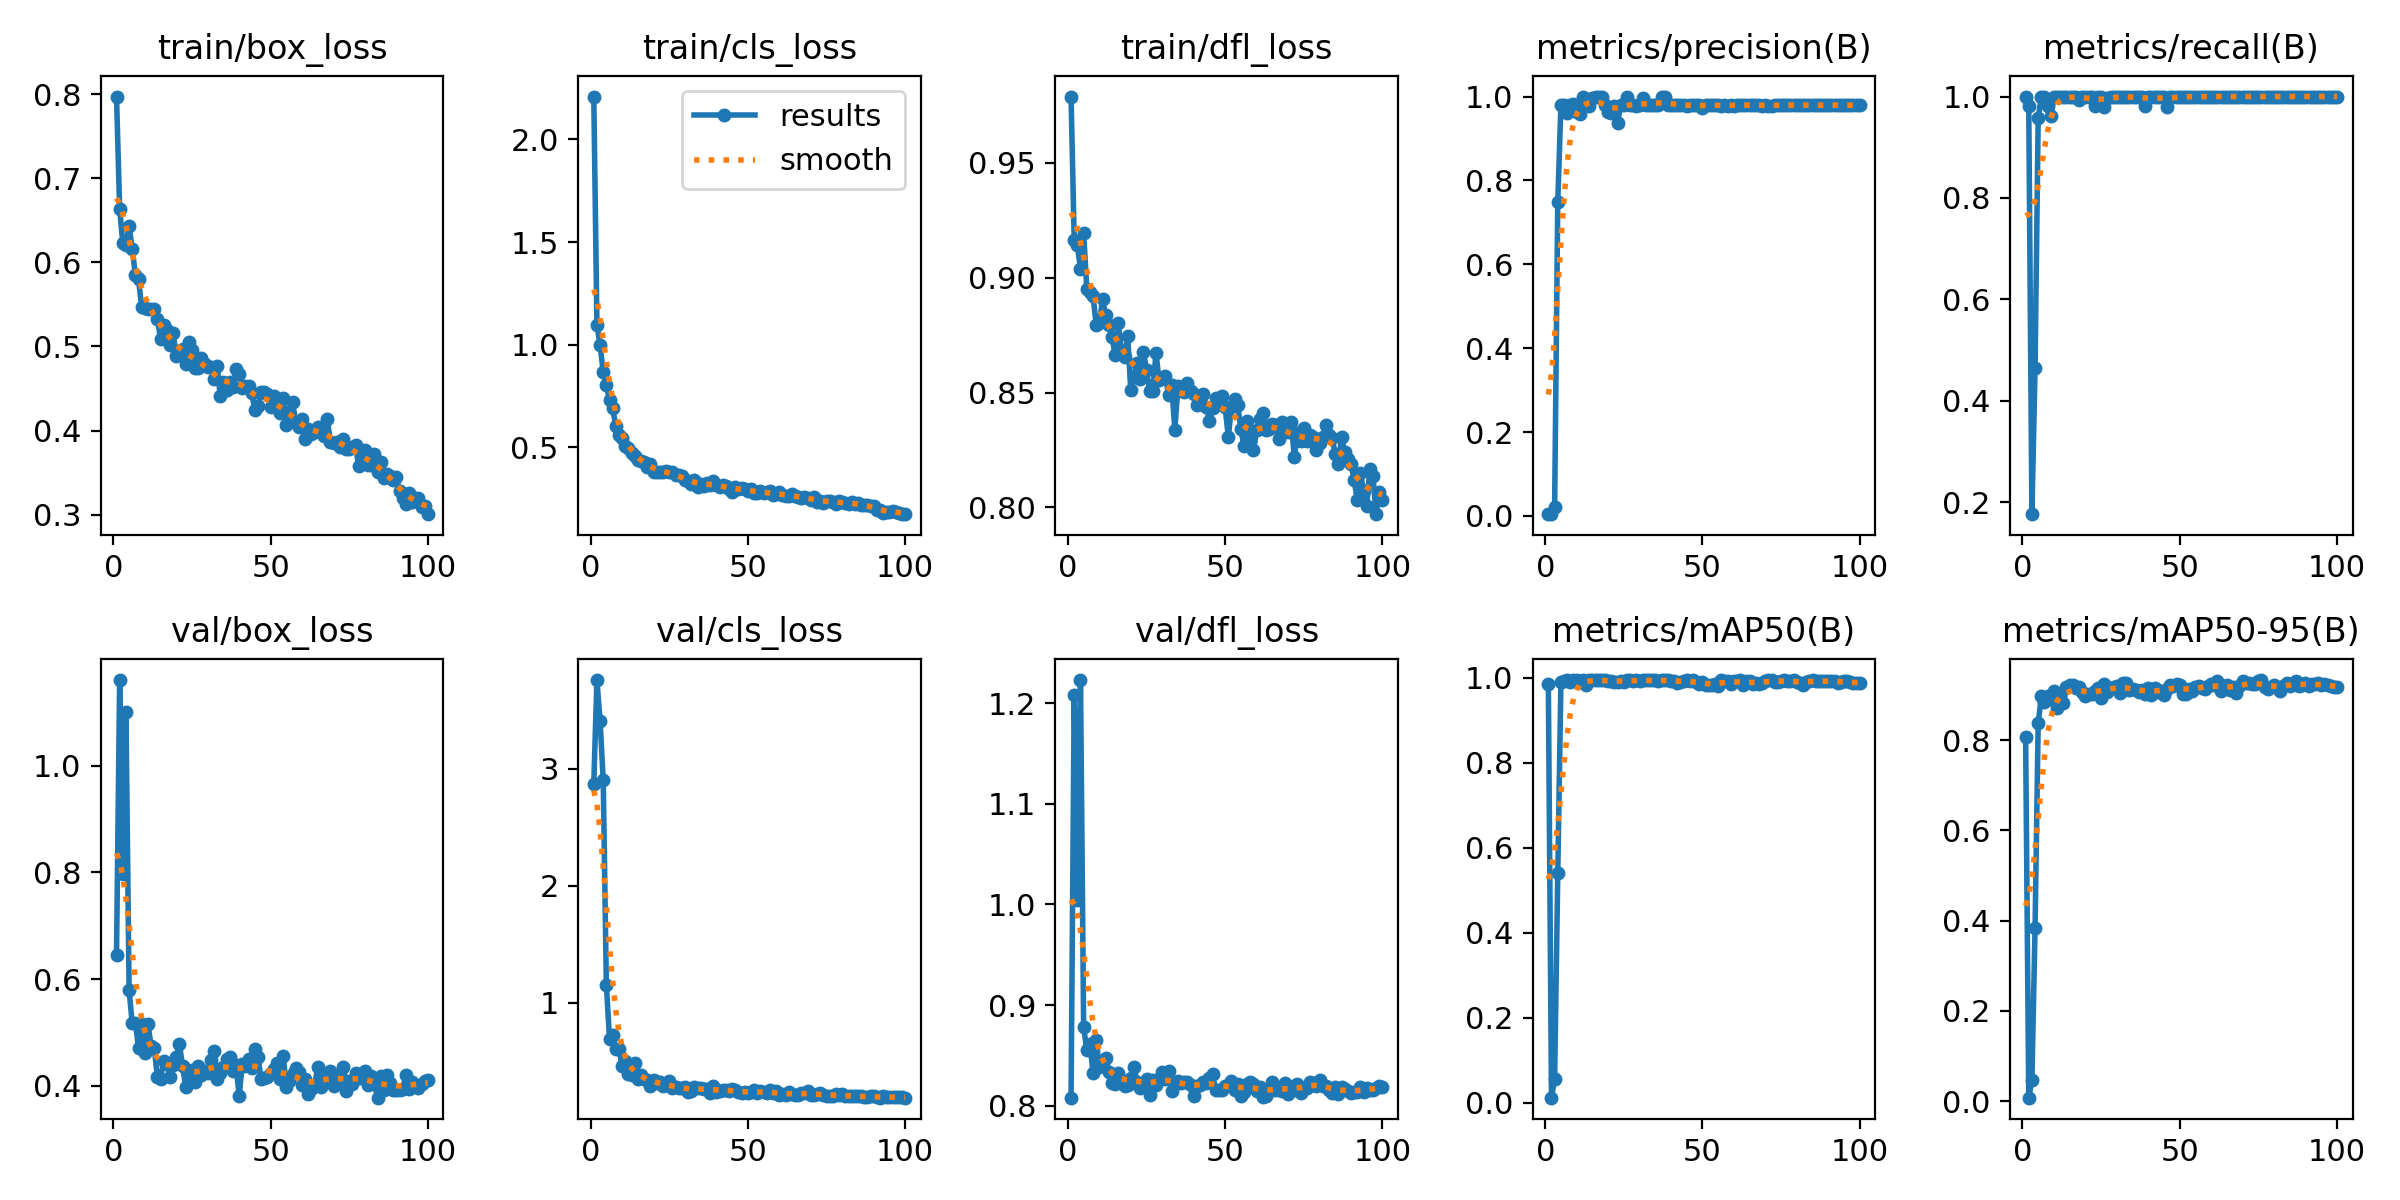

Data behind this chart, as committed beside it:
epoch, time, train/box_loss, train/cls_loss, train/dfl_loss, metrics/precision(B), metrics/recall(B), metrics/mAP50(B), metrics/mAP50-95(B), val/box_loss, val/cls_loss, val/dfl_loss, lr/pg0, lr/pg1, lr/pg2
1, 70.94, 0.7974, 2.209, 0.9789, 0.00436, 1, 0.9865, 0.8072, 0.6454, 2.874, 0.808, 0.00052, 0.00052, 0.00052
2, 151.1, 0.6635, 1.096, 0.9163, 0.00427, 0.9804, 0.01246, 0.00747, 1.16, 3.76, 1.209, 0.00105, 0.00105, 0.00105
3, 228.2, 0.623, 0.9982, 0.9141, 0.02148, 0.1765, 0.05677, 0.04661, 0.7963, 3.412, 1.005, 0.001568, 0.001568, 0.001568
4, 306.2, 0.6211, 0.8671, 0.9038, 0.7477, 0.465, 0.5402, 0.3829, 1.1, 2.903, 1.223, 0.001941, 0.001941, 0.001941
5, 376.2, 0.6428, 0.803, 0.9195, 0.9799, 0.9578, 0.9899, 0.8377, 0.5788, 1.15, 0.8782, 0.001921, 0.001921, 0.001921
6, 436.9, 0.6163, 0.7278, 0.8953, 0.9799, 1, 0.9925, 0.8969, 0.5169, 0.6898, 0.855, 0.001901, 0.001901, 0.001901
7, 501.4, 0.5845, 0.6901, 0.8937, 0.9606, 1, 0.9942, 0.8847, 0.5183, 0.7218, 0.8613, 0.001881, 0.001881, 0.001881
8, 574.6, 0.58, 0.603, 0.8921, 0.9788, 0.9804, 0.9903, 0.8984, 0.4706, 0.5991, 0.8322, 0.001861, 0.001861, 0.001861
9, 640.8, 0.5466, 0.5602, 0.8794, 0.9826, 0.9608, 0.994, 0.892, 0.5152, 0.6036, 0.8654, 0.001842, 0.001842, 0.001842
10, 713.7, 0.5453, 0.5456, 0.8803, 0.9621, 1, 0.994, 0.9092, 0.4621, 0.4558, 0.8384, 0.001822, 0.001822, 0.001822
11, 790.7, 0.5451, 0.5068, 0.8907, 0.9596, 1, 0.9903, 0.8702, 0.5157, 0.5041, 0.8423, 0.001802, 0.001802, 0.001802
12, 883.4, 0.5447, 0.4971, 0.8837, 0.9993, 1, 0.995, 0.898, 0.4744, 0.3872, 0.8477, 0.001782, 0.001782, 0.001782
13, 963.5, 0.5449, 0.47, 0.8796, 0.9797, 1, 0.9839, 0.8834, 0.4704, 0.3783, 0.8335, 0.001762, 0.001762, 0.001762
14, 1052, 0.5323, 0.4561, 0.8744, 0.9784, 1, 0.995, 0.9189, 0.416, 0.4839, 0.8222, 0.001743, 0.001743, 0.001743
15, 1124, 0.5093, 0.4397, 0.8664, 0.9966, 1, 0.995, 0.922, 0.4123, 0.3423, 0.8216, 0.001723, 0.001723, 0.001723
16, 1199, 0.5259, 0.4323, 0.8803, 0.9997, 1, 0.995, 0.9214, 0.4468, 0.3771, 0.8327, 0.001703, 0.001703, 0.001703
17, 1289, 0.5191, 0.4262, 0.8683, 0.9997, 1, 0.995, 0.9156, 0.4416, 0.3428, 0.826, 0.001683, 0.001683, 0.001683
18, 1387, 0.5016, 0.4011, 0.8655, 1, 0.9933, 0.995, 0.9179, 0.4163, 0.3371, 0.8196, 0.001663, 0.001663, 0.001663
19, 1484, 0.5155, 0.4189, 0.8745, 0.9789, 1, 0.9948, 0.9057, 0.4389, 0.2876, 0.8203, 0.001644, 0.001644, 0.001644
20, 1590, 0.4886, 0.3811, 0.8512, 0.9622, 0.9993, 0.9938, 0.8976, 0.4532, 0.3393, 0.8275, 0.001624, 0.001624, 0.001624
21, 1689, 0.4944, 0.3812, 0.8568, 0.9604, 1, 0.993, 0.9019, 0.4787, 0.3113, 0.8386, 0.001604, 0.001604, 0.001604
22, 1782, 0.4972, 0.3782, 0.863, 0.977, 1, 0.9906, 0.9019, 0.4362, 0.3165, 0.8232, 0.001584, 0.001584, 0.001584
23, 1869, 0.4787, 0.3767, 0.8558, 0.937, 0.9804, 0.9909, 0.9083, 0.3985, 0.2873, 0.8178, 0.001564, 0.001564, 0.001564
24, 1944, 0.5055, 0.3837, 0.8677, 0.9794, 1, 0.9933, 0.9164, 0.4215, 0.2991, 0.8223, 0.001545, 0.001545, 0.001545
25, 2009, 0.4954, 0.3792, 0.8598, 0.9807, 0.9984, 0.9894, 0.8931, 0.4297, 0.3257, 0.8261, 0.001525, 0.001525, 0.001525
26, 2071, 0.4747, 0.3786, 0.8507, 1, 0.9788, 0.995, 0.924, 0.4063, 0.2676, 0.8109, 0.001505, 0.001505, 0.001505
27, 2147, 0.4745, 0.3649, 0.8507, 0.9807, 0.9981, 0.9948, 0.9067, 0.4375, 0.2733, 0.8256, 0.001485, 0.001485, 0.001485
28, 2225, 0.4861, 0.3642, 0.8672, 0.9797, 1, 0.9925, 0.9166, 0.4204, 0.2708, 0.8206, 0.001465, 0.001465, 0.001465
29, 2291, 0.4787, 0.3594, 0.8553, 0.9771, 1, 0.994, 0.9176, 0.4281, 0.2672, 0.8266, 0.001446, 0.001446, 0.001446
30, 2356, 0.4755, 0.3384, 0.8563, 0.9787, 1, 0.9929, 0.9205, 0.4248, 0.2734, 0.8331, 0.001426, 0.001426, 0.001426
31, 2419, 0.4761, 0.335, 0.8574, 0.9956, 1, 0.995, 0.9048, 0.4484, 0.2366, 0.8261, 0.001406, 0.001406, 0.001406
32, 2481, 0.4615, 0.3221, 0.8488, 0.9802, 1, 0.995, 0.9261, 0.4643, 0.2439, 0.8346, 0.001386, 0.001386, 0.001386
33, 2543, 0.4765, 0.3395, 0.8532, 0.9789, 1, 0.994, 0.9266, 0.4121, 0.2765, 0.8146, 0.001366, 0.001366, 0.001366
34, 2614, 0.4409, 0.3064, 0.8339, 0.9806, 1, 0.994, 0.9122, 0.4231, 0.2721, 0.8219, 0.001347, 0.001347, 0.001347
35, 2699, 0.4575, 0.3193, 0.853, 0.9804, 1, 0.994, 0.913, 0.4351, 0.2649, 0.8248, 0.001327, 0.001327, 0.001327
36, 2784, 0.4481, 0.3114, 0.8514, 0.9792, 1, 0.9937, 0.9108, 0.45, 0.2594, 0.823, 0.001307, 0.001307, 0.001307
37, 2870, 0.4579, 0.3244, 0.8501, 0.9985, 1, 0.995, 0.9077, 0.4535, 0.2613, 0.8235, 0.001287, 0.001287, 0.001287
38, 2950, 0.4524, 0.3164, 0.8541, 0.9979, 1, 0.995, 0.9112, 0.427, 0.2287, 0.8234, 0.001267, 0.001267, 0.001267
39, 3036, 0.4727, 0.333, 0.8506, 0.9788, 0.9804, 0.9946, 0.9015, 0.4383, 0.288, 0.8201, 0.001248, 0.001248, 0.001248
40, 5591, 0.4677, 0.3152, 0.8494, 0.9793, 1, 0.9937, 0.9165, 0.381, 0.2383, 0.8097, 0.001228, 0.001228, 0.001228
41, 5656, 0.4506, 0.3071, 0.8446, 0.9796, 1, 0.9929, 0.8997, 0.4416, 0.2441, 0.8191, 0.001208, 0.001208, 0.001208
42, 5721, 0.4531, 0.3134, 0.8477, 0.9797, 1, 0.9883, 0.9147, 0.4363, 0.2512, 0.8203, 0.001188, 0.001188, 0.001188
43, 5786, 0.453, 0.3106, 0.8495, 0.9798, 1, 0.9906, 0.9105, 0.4497, 0.2559, 0.8236, 0.001168, 0.001168, 0.001168
44, 6314, 0.4446, 0.2982, 0.8437, 0.9808, 0.999, 0.9933, 0.9054, 0.4325, 0.2402, 0.823, 0.001149, 0.001149, 0.001149
45, 6375, 0.4242, 0.28, 0.8377, 0.9778, 1, 0.994, 0.9004, 0.4695, 0.2574, 0.8274, 0.001129, 0.001129, 0.001129
46, 6435, 0.4289, 0.3037, 0.8432, 0.9804, 0.9789, 0.9937, 0.9131, 0.4534, 0.256, 0.8315, 0.001109, 0.001109, 0.001109
47, 6496, 0.4454, 0.2948, 0.8478, 0.9799, 1, 0.9944, 0.923, 0.412, 0.237, 0.8151, 0.001089, 0.001089, 0.001089
48, 6556, 0.4463, 0.302, 0.8451, 0.9796, 1, 0.9902, 0.9201, 0.4142, 0.2247, 0.8156, 0.001069, 0.001069, 0.001069
49, 6619, 0.4434, 0.2953, 0.8483, 0.9797, 1, 0.986, 0.9245, 0.4174, 0.2315, 0.8155, 0.00105, 0.00105, 0.00105
50, 6683, 0.4278, 0.2878, 0.8437, 0.9726, 1, 0.991, 0.923, 0.4242, 0.2301, 0.8196, 0.00103, 0.00103, 0.00103
51, 6747, 0.4412, 0.2939, 0.8308, 0.9797, 1, 0.9823, 0.9023, 0.4311, 0.2343, 0.8208, 0.00101, 0.00101, 0.00101
52, 6811, 0.4303, 0.2755, 0.8437, 0.9796, 1, 0.9839, 0.9031, 0.4418, 0.2477, 0.8244, 0.0009902, 0.0009902, 0.0009902
53, 6874, 0.4213, 0.2747, 0.8472, 0.9797, 1, 0.9827, 0.9131, 0.4121, 0.2274, 0.8158, 0.0009704, 0.0009704, 0.0009704
54, 6938, 0.4389, 0.2877, 0.8446, 0.9792, 1, 0.9856, 0.9101, 0.4556, 0.2424, 0.8215, 0.0009506, 0.0009506, 0.0009506
55, 7002, 0.4061, 0.2746, 0.834, 0.9797, 1, 0.9804, 0.9168, 0.3976, 0.2322, 0.8097, 0.0009308, 0.0009308, 0.0009308
56, 7064, 0.422, 0.2801, 0.8267, 0.9779, 1, 0.994, 0.9197, 0.4094, 0.2247, 0.8137, 0.000911, 0.000911, 0.000911
57, 7128, 0.4338, 0.2884, 0.8375, 0.9808, 0.9988, 0.9925, 0.9158, 0.4214, 0.2512, 0.8218, 0.0008912, 0.0008912, 0.0008912
58, 7191, 0.4087, 0.2672, 0.8291, 0.9776, 1, 0.9921, 0.9144, 0.4341, 0.2243, 0.8239, 0.0008714, 0.0008714, 0.0008714
59, 7255, 0.404, 0.2697, 0.8249, 0.9795, 1, 0.986, 0.9204, 0.4265, 0.2414, 0.8219, 0.0008516, 0.0008516, 0.0008516
60, 7319, 0.4141, 0.2821, 0.8337, 0.9778, 1, 0.9917, 0.9237, 0.4024, 0.2131, 0.815, 0.0008318, 0.0008318, 0.0008318
... 40 more rows
